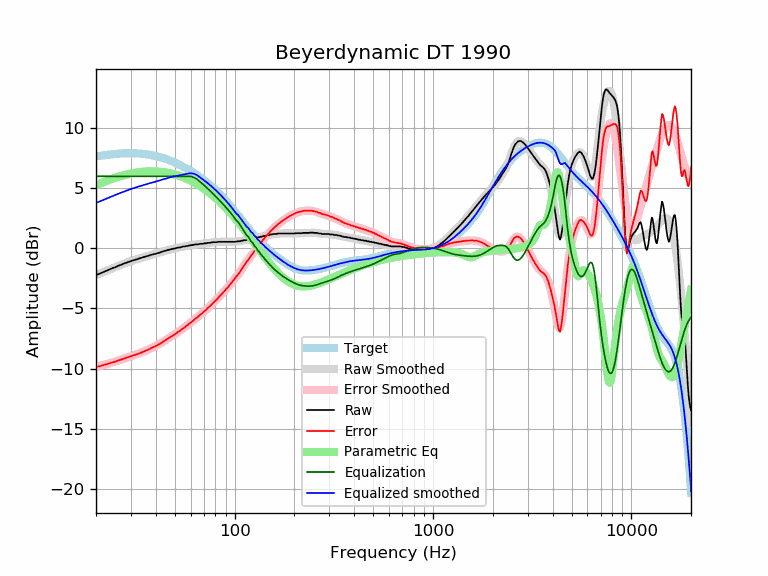

Source data for this figure (header and first rows):
frequency, raw, error, smoothed, error_smoothed, equalization, parametric_eq, equalized_raw, equalized_smoothed, target
20, -2.21, -9.87, -2.22, -9.88, 6.00, 5.25, 3.79, 3.78, 7.66
21, -2.09, -9.80, -2.08, -9.78, 6.00, 5.40, 3.91, 3.92, 7.71
22, -1.94, -9.69, -1.94, -9.69, 6.00, 5.54, 4.06, 4.06, 7.75
23, -1.81, -9.60, -1.80, -9.60, 6.00, 5.67, 4.19, 4.20, 7.79
24, -1.67, -9.50, -1.68, -9.51, 6.00, 5.78, 4.33, 4.32, 7.83
25, -1.57, -9.43, -1.56, -9.41, 6.00, 5.88, 4.43, 4.44, 7.86
26, -1.44, -9.32, -1.44, -9.32, 6.00, 5.97, 4.56, 4.56, 7.88
27, -1.34, -9.24, -1.34, -9.24, 6.00, 6.05, 4.66, 4.66, 7.90
28, -1.23, -9.14, -1.24, -9.15, 6.00, 6.12, 4.77, 4.76, 7.91
29, -1.14, -9.06, -1.15, -9.07, 6.00, 6.18, 4.86, 4.85, 7.92
30, -1.06, -8.98, -1.06, -8.98, 6.00, 6.23, 4.94, 4.94, 7.92
31, -0.98, -8.90, -0.98, -8.90, 6.00, 6.28, 5.02, 5.02, 7.92
32, -0.92, -8.83, -0.91, -8.82, 6.00, 6.32, 5.08, 5.09, 7.91
33, -0.84, -8.74, -0.84, -8.74, 6.00, 6.35, 5.16, 5.16, 7.90
34, -0.78, -8.66, -0.77, -8.65, 6.00, 6.37, 5.22, 5.23, 7.88
35, -0.71, -8.56, -0.71, -8.57, 6.00, 6.39, 5.29, 5.29, 7.86
36, -0.66, -8.49, -0.65, -8.48, 6.00, 6.40, 5.34, 5.35, 7.83
37, -0.60, -8.40, -0.60, -8.40, 6.00, 6.41, 5.40, 5.40, 7.80
38, -0.53, -8.29, -0.54, -8.31, 6.00, 6.41, 5.47, 5.46, 7.76
39, -0.49, -8.21, -0.49, -8.21, 6.00, 6.41, 5.51, 5.51, 7.73
40, -0.45, -8.13, -0.44, -8.12, 6.00, 6.40, 5.55, 5.56, 7.68
41, -0.39, -8.03, -0.38, -8.02, 6.00, 6.39, 5.61, 5.62, 7.64
42, -0.35, -7.94, -0.33, -7.93, 6.00, 6.38, 5.65, 5.67, 7.59
43, -0.28, -7.82, -0.28, -7.83, 6.00, 6.36, 5.72, 5.72, 7.54
44, -0.23, -7.72, -0.24, -7.73, 6.00, 6.34, 5.77, 5.76, 7.49
45, -0.19, -7.63, -0.19, -7.63, 6.00, 6.31, 5.81, 5.81, 7.44
46, -0.14, -7.52, -0.14, -7.52, 6.00, 6.28, 5.86, 5.86, 7.38
47, -0.10, -7.42, -0.10, -7.43, 6.00, 6.25, 5.90, 5.90, 7.32
48, -0.06, -7.32, -0.07, -7.33, 6.00, 6.22, 5.94, 5.93, 7.26
49, -0.03, -7.23, -0.03, -7.23, 6.00, 6.18, 5.97, 5.97, 7.20
50, -0.01, -7.15, 0.00, -7.13, 6.00, 6.14, 5.99, 6.00, 7.14
51, 0.03, -7.04, 0.03, -7.04, 6.00, 6.10, 6.03, 6.03, 7.07
52, 0.07, -6.93, 0.06, -6.94, 6.00, 6.06, 6.07, 6.06, 7.01
53, 0.07, -6.87, 0.09, -6.85, 6.00, 6.01, 6.07, 6.09, 6.94
54, 0.12, -6.75, 0.12, -6.75, 6.00, 5.96, 6.12, 6.12, 6.87
55, 0.15, -6.65, 0.14, -6.66, 6.00, 5.91, 6.15, 6.14, 6.80
56, 0.16, -6.57, 0.17, -6.56, 6.00, 5.86, 6.16, 6.17, 6.73
57, 0.20, -6.46, 0.19, -6.46, 6.00, 5.81, 6.20, 6.19, 6.66
58, 0.20, -6.38, 0.22, -6.37, 6.00, 5.75, 6.20, 6.22, 6.58
59, 0.25, -6.26, 0.24, -6.27, 6.00, 5.69, 6.25, 6.24, 6.51
60, 0.25, -6.19, 0.26, -6.18, 5.99, 5.64, 6.24, 6.25, 6.44
61, 0.29, -6.07, 0.28, -6.08, 5.96, 5.58, 6.25, 6.24, 6.36
62, 0.29, -6.00, 0.30, -5.99, 5.92, 5.51, 6.21, 6.22, 6.29
63, 0.33, -5.88, 0.32, -5.90, 5.86, 5.45, 6.19, 6.18, 6.21
64, 0.33, -5.81, 0.33, -5.81, 5.80, 5.39, 6.13, 6.13, 6.14
65, 0.33, -5.73, 0.35, -5.72, 5.72, 5.32, 6.05, 6.06, 6.06
66, 0.36, -5.62, 0.36, -5.63, 5.63, 5.25, 5.99, 5.98, 5.98
67, 0.38, -5.53, 0.37, -5.54, 5.54, 5.19, 5.92, 5.91, 5.91
68, 0.38, -5.45, 0.38, -5.45, 5.45, 5.12, 5.83, 5.83, 5.83
69, 0.38, -5.37, 0.40, -5.36, 5.36, 5.05, 5.74, 5.75, 5.75
70, 0.42, -5.25, 0.41, -5.26, 5.26, 4.97, 5.69, 5.67, 5.67
71, 0.42, -5.17, 0.42, -5.17, 5.17, 4.90, 5.59, 5.60, 5.60
72, 0.42, -5.10, 0.43, -5.08, 5.08, 4.83, 5.50, 5.52, 5.52
73, 0.46, -4.98, 0.45, -4.99, 4.99, 4.76, 5.45, 5.44, 5.44
74, 0.46, -4.90, 0.46, -4.90, 4.90, 4.68, 5.36, 5.36, 5.36
75, 0.46, -4.82, 0.47, -4.80, 4.80, 4.60, 5.27, 5.28, 5.28
76, 0.48, -4.72, 0.48, -4.71, 4.71, 4.53, 5.19, 5.20, 5.20
77, 0.51, -4.60, 0.49, -4.62, 4.62, 4.45, 5.13, 5.12, 5.12
78, 0.51, -4.52, 0.50, -4.53, 4.53, 4.37, 5.04, 5.03, 5.03
79, 0.51, -4.44, 0.51, -4.44, 4.44, 4.30, 4.95, 4.95, 4.95
... 553 more rows
